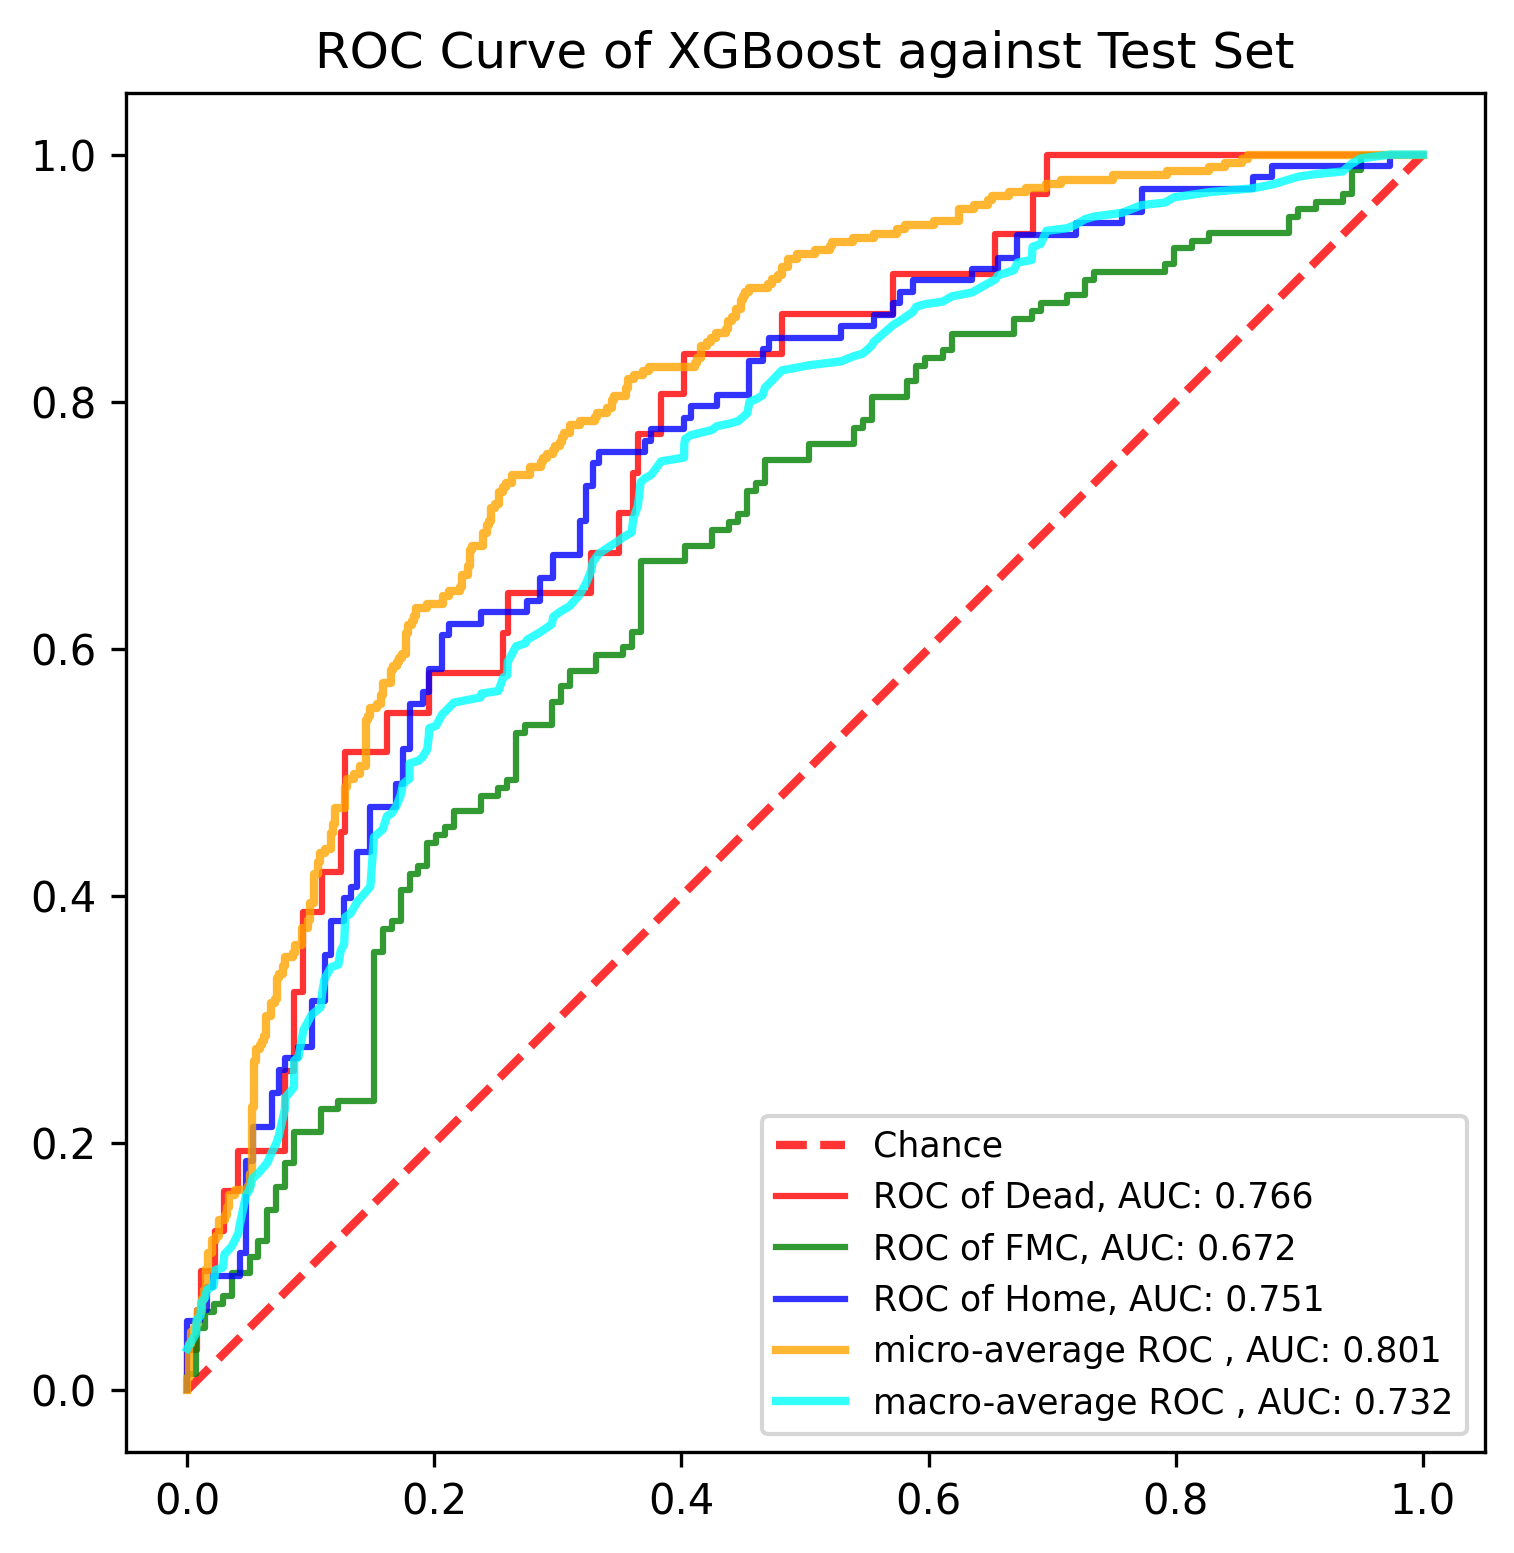

Source data for this figure (header and first rows):
, y_true, y_proba_0, y_proba_1, y_proba_2, fpr_0, fpr_1, fpr_2, tpr_0, tpr_1, tpr_2, threshold_0, threshold_1, threshold_2, fpr_micro, tpr_micro, fpr_macro, tpr_macro
0, 1, 0.1125, 0.8347, 0.05283, 0.0, 0.0, 0.0, 0.0, 0.0, 0.0, 1.891, 1.942, 1.927, 0.0, 0.0, 0.0, 0.03349
1, 0, 0.1994, 0.7543, 0.0463, 0.0, 0.0, 0.0, 0.03226, 0.006329, 0.009259, 0.8907, 0.942, 0.9269, 0.0, 0.003367, 0.007194, 0.04615
2, 0, 0.06679, 0.2631, 0.6701, 0.007519, 0.0, 0.0, 0.03226, 0.01266, 0.05556, 0.6739, 0.9393, 0.8336, 0.0, 0.0101, 0.007519, 0.0569
3, 0, 0.1584, 0.8034, 0.0382, 0.007519, 0.007194, 0.01058, 0.06452, 0.01266, 0.05556, 0.5614, 0.9185, 0.8059, 0.001684, 0.0101, 0.01058, 0.05999
4, 0, 0.2114, 0.3739, 0.4147, 0.01128, 0.007194, 0.01058, 0.06452, 0.05063, 0.06481, 0.5547, 0.9019, 0.8016, 0.001684, 0.03704, 0.01128, 0.07074
5, 1, 0.03379, 0.6594, 0.3068, 0.01128, 0.01439, 0.01587, 0.09677, 0.05063, 0.06481, 0.418, 0.8904, 0.7997, 0.003367, 0.03704, 0.01439, 0.07496
6, 1, 0.0147, 0.4733, 0.512, 0.02256, 0.01439, 0.01587, 0.09677, 0.06329, 0.08333, 0.3636, 0.8877, 0.7807, 0.003367, 0.04714, 0.01587, 0.08113
7, 1, 0.07258, 0.5458, 0.3817, 0.02256, 0.02158, 0.02116, 0.129, 0.06329, 0.08333, 0.3379, 0.8854, 0.7757, 0.005051, 0.04714, 0.02116, 0.08422
8, 1, 0.08534, 0.8072, 0.1075, 0.03008, 0.02158, 0.02116, 0.129, 0.06962, 0.09259, 0.309, 0.8813, 0.775, 0.005051, 0.05051, 0.02158, 0.08633
9, 1, 0.04986, 0.586, 0.3641, 0.03008, 0.02878, 0.04233, 0.1613, 0.06962, 0.09259, 0.3055, 0.8739, 0.7497, 0.006734, 0.05051, 0.02256, 0.09708
10, 1, 0.02099, 0.5053, 0.4737, 0.04135, 0.02878, 0.04233, 0.1613, 0.07595, 0.1111, 0.2925, 0.8693, 0.7362, 0.006734, 0.05387, 0.02878, 0.09919
11, 1, 0.01986, 0.2924, 0.6877, 0.04135, 0.03597, 0.04762, 0.1935, 0.07595, 0.1111, 0.2859, 0.8684, 0.7353, 0.008418, 0.05387, 0.03008, 0.1099
12, 1, 0.03681, 0.9131, 0.05007, 0.07895, 0.03597, 0.04762, 0.1935, 0.09494, 0.1852, 0.2467, 0.8638, 0.7179, 0.008418, 0.06397, 0.03597, 0.1163
13, 1, 0.1501, 0.6182, 0.2317, 0.07895, 0.05036, 0.05291, 0.2581, 0.09494, 0.1852, 0.235, 0.8623, 0.7156, 0.01178, 0.06397, 0.04135, 0.127
14, 1, 0.01947, 0.3729, 0.6076, 0.08647, 0.05036, 0.05291, 0.2581, 0.1076, 0.213, 0.2128, 0.8578, 0.6909, 0.01178, 0.07407, 0.04233, 0.1332
15, 1, 0.04417, 0.942, 0.01381, 0.08647, 0.05755, 0.06878, 0.3226, 0.1076, 0.213, 0.2078, 0.8555, 0.6852, 0.01347, 0.07407, 0.04762, 0.1579
16, 2, 0.07765, 0.5554, 0.3669, 0.09398, 0.05755, 0.06878, 0.3226, 0.1203, 0.2407, 0.2003, 0.852, 0.6706, 0.01347, 0.08081, 0.05036, 0.1621
17, 0, 0.02284, 0.5326, 0.4445, 0.09398, 0.06475, 0.07407, 0.3871, 0.1203, 0.2407, 0.1967, 0.8446, 0.6701, 0.01515, 0.08081, 0.05291, 0.1714
18, 2, 0.02883, 0.5095, 0.4617, 0.109, 0.06475, 0.07407, 0.3871, 0.1456, 0.2593, 0.1774, 0.8347, 0.6632, 0.01515, 0.09764, 0.05755, 0.1756
19, 1, 0.04143, 0.5473, 0.4113, 0.109, 0.07194, 0.07937, 0.4194, 0.1456, 0.2593, 0.1763, 0.834, 0.6583, 0.01684, 0.09764, 0.06475, 0.184
20, 1, 0.02743, 0.6413, 0.3313, 0.1241, 0.07194, 0.07937, 0.4194, 0.1646, 0.2685, 0.1612, 0.8206, 0.6576, 0.01684, 0.1111, 0.06878, 0.1933
21, 2, 0.105, 0.4602, 0.4348, 0.1241, 0.07914, 0.08995, 0.4516, 0.1646, 0.2685, 0.1584, 0.8201, 0.6435, 0.0202, 0.1111, 0.07194, 0.1996
22, 0, 0.07147, 0.8637, 0.06485, 0.1278, 0.07914, 0.08995, 0.4516, 0.1835, 0.2778, 0.1523, 0.8067, 0.6426, 0.0202, 0.1212, 0.07407, 0.2058
23, 1, 0.06117, 0.758, 0.1808, 0.1278, 0.08633, 0.1005, 0.5161, 0.1835, 0.2778, 0.1503, 0.8034, 0.6386, 0.02357, 0.1212, 0.07895, 0.2273
24, 1, 0.01751, 0.5045, 0.478, 0.1617, 0.08633, 0.1005, 0.5161, 0.2089, 0.3148, 0.1368, 0.7936, 0.6318, 0.02357, 0.1246, 0.07914, 0.2336
25, 1, 0.07297, 0.4768, 0.4502, 0.1617, 0.1079, 0.1111, 0.5484, 0.2089, 0.3148, 0.1355, 0.7866, 0.6288, 0.02525, 0.1246, 0.07937, 0.2367
26, 2, 0.01584, 0.3576, 0.6266, 0.1955, 0.1079, 0.1111, 0.5484, 0.2278, 0.3519, 0.1182, 0.765, 0.6238, 0.02525, 0.138, 0.08633, 0.2451
27, 1, 0.1185, 0.443, 0.4386, 0.1955, 0.1223, 0.1164, 0.5806, 0.2278, 0.3519, 0.1128, 0.7597, 0.6211, 0.0303, 0.138, 0.08647, 0.2667
28, 1, 0.09651, 0.4144, 0.4891, 0.2556, 0.1223, 0.1164, 0.5806, 0.2342, 0.3796, 0.095, 0.758, 0.6177, 0.0303, 0.1414, 0.08995, 0.2697
29, 1, 0.01725, 0.3392, 0.6435, 0.2556, 0.1511, 0.127, 0.6129, 0.2342, 0.3796, 0.09348, 0.7466, 0.6131, 0.03199, 0.1414, 0.09398, 0.2912
30, 1, 0.2467, 0.6905, 0.06283, 0.2594, 0.1511, 0.127, 0.6129, 0.3544, 0.3981, 0.08966, 0.6967, 0.6124, 0.03199, 0.1481, 0.1005, 0.3036
31, 1, 0.04565, 0.8877, 0.06664, 0.2594, 0.1583, 0.1323, 0.6452, 0.3544, 0.3981, 0.08822, 0.6943, 0.6094, 0.03367, 0.1481, 0.1079, 0.3099
32, 1, 0.008587, 0.8067, 0.1847, 0.3271, 0.1583, 0.1323, 0.6452, 0.3734, 0.4074, 0.07184, 0.6877, 0.6083, 0.03367, 0.1582, 0.109, 0.3207
33, 1, 0.06808, 0.5865, 0.3454, 0.3271, 0.1655, 0.1376, 0.6774, 0.3734, 0.4074, 0.07147, 0.6874, 0.6076, 0.03872, 0.1582, 0.1111, 0.333
34, 0, 0.1519, 0.2778, 0.5704, 0.3496, 0.1655, 0.1376, 0.6774, 0.3797, 0.4352, 0.06772, 0.6873, 0.5737, 0.03872, 0.1616, 0.1164, 0.3423
35, 0, 0.09348, 0.6553, 0.2512, 0.3496, 0.1727, 0.1481, 0.7097, 0.3797, 0.4352, 0.06679, 0.6873, 0.567, 0.04882, 0.1616, 0.1223, 0.3444
36, 1, 0.02262, 0.7062, 0.2712, 0.3609, 0.1727, 0.1481, 0.7097, 0.4051, 0.4722, 0.06504, 0.6744, 0.5609, 0.04882, 0.165, 0.1241, 0.3551
37, 1, 0.04744, 0.8671, 0.0855, 0.3609, 0.1799, 0.1693, 0.7419, 0.4051, 0.4722, 0.065, 0.6728, 0.5507, 0.05051, 0.165, 0.127, 0.3613
38, 2, 0.01932, 0.5506, 0.4301, 0.3647, 0.1799, 0.1693, 0.7419, 0.4177, 0.4907, 0.06423, 0.6701, 0.5399, 0.05051, 0.1751, 0.1278, 0.3828
39, 1, 0.1242, 0.8347, 0.04103, 0.3647, 0.1871, 0.1746, 0.7742, 0.4177, 0.4907, 0.06378, 0.6701, 0.5378, 0.05219, 0.1751, 0.1323, 0.3859
40, 1, 0.1707, 0.6082, 0.2212, 0.3835, 0.1871, 0.1746, 0.7742, 0.4241, 0.5185, 0.06115, 0.6696, 0.5329, 0.05219, 0.229, 0.1376, 0.3952
41, 0, 0.1355, 0.6206, 0.244, 0.3835, 0.1942, 0.1799, 0.8065, 0.4241, 0.5185, 0.06051, 0.6676, 0.5302, 0.05387, 0.229, 0.1481, 0.4075
42, 2, 0.01132, 0.09362, 0.8951, 0.4023, 0.1942, 0.1799, 0.8065, 0.443, 0.5556, 0.05641, 0.6594, 0.5156, 0.05387, 0.266, 0.1511, 0.4476
43, 0, 0.04002, 0.9185, 0.04146, 0.4023, 0.2014, 0.1905, 0.8387, 0.443, 0.5556, 0.05496, 0.6591, 0.5098, 0.05556, 0.266, 0.1583, 0.4539
44, 2, 0.02868, 0.5843, 0.387, 0.4812, 0.2014, 0.1905, 0.8387, 0.4494, 0.5648, 0.04143, 0.659, 0.5049, 0.05556, 0.2761, 0.1617, 0.4647
45, 2, 0.02198, 0.4043, 0.5737, 0.4812, 0.2086, 0.1958, 0.871, 0.4494, 0.5648, 0.04002, 0.6587, 0.5015, 0.05892, 0.2761, 0.1655, 0.4668
46, 1, 0.04655, 0.6515, 0.302, 0.5714, 0.2086, 0.1958, 0.871, 0.4557, 0.5833, 0.03107, 0.6575, 0.4935, 0.05892, 0.2795, 0.1693, 0.473
47, 2, 0.01733, 0.5601, 0.4225, 0.5714, 0.2158, 0.2063, 0.9032, 0.4557, 0.5833, 0.03095, 0.6553, 0.4891, 0.06061, 0.2795, 0.1727, 0.4814
48, 1, 0.02327, 0.8593, 0.1175, 0.6541, 0.2158, 0.2063, 0.9032, 0.4684, 0.6111, 0.0243, 0.6515, 0.4837, 0.06061, 0.2828, 0.1746, 0.4907
49, 2, 0.03554, 0.4273, 0.5372, 0.6541, 0.2374, 0.2116, 0.9355, 0.4684, 0.6111, 0.02412, 0.6487, 0.4814, 0.06229, 0.2828, 0.1799, 0.4949
50, 1, 0.02864, 0.3561, 0.6153, 0.6842, 0.2374, 0.2116, 0.9355, 0.481, 0.6204, 0.02287, 0.6413, 0.4787, 0.06229, 0.2862, 0.1799, 0.5072
51, 2, 0.02846, 0.4081, 0.5635, 0.6842, 0.2518, 0.2381, 0.9677, 0.481, 0.6204, 0.02284, 0.628, 0.4646, 0.06397, 0.2862, 0.1871, 0.5093
52, 2, 0.01617, 0.4988, 0.4851, 0.6955, 0.2518, 0.2381, 0.9677, 0.4873, 0.6296, 0.02229, 0.6277, 0.4617, 0.06397, 0.303, 0.1905, 0.5124
53, 2, 0.02056, 0.5725, 0.4069, 0.6955, 0.259, 0.2751, 1.0, 0.4873, 0.6296, 0.02217, 0.6258, 0.4381, 0.06734, 0.303, 0.1942, 0.5187
54, 2, 0.1219, 0.6874, 0.1907, 1.0, 0.259, 0.2751, 1.0, 0.4937, 0.6389, 0.00723, 0.6217, 0.4348, 0.06734, 0.3131, 0.1955, 0.5295
55, 1, 0.01847, 0.852, 0.1295, , 0.2662, 0.2857, , 0.4937, 0.6389, , 0.6206, 0.4332, 0.07071, 0.3131, 0.1958, 0.5357
56, 2, 0.04976, 0.5351, 0.4151, , 0.2662, 0.2857, , 0.5316, 0.6574, , 0.6082, 0.4301, 0.07071, 0.3165, 0.2014, 0.5378
57, 0, 0.2358, 0.3166, 0.4476, , 0.2734, 0.2963, , 0.5316, 0.6574, , 0.6081, 0.4238, 0.07239, 0.3165, 0.2063, 0.547
58, 1, 0.04959, 0.8879, 0.06254, , 0.2734, 0.2963, , 0.538, 0.6759, , 0.6074, 0.4151, 0.07239, 0.3333, 0.2086, 0.5492
59, 1, 0.02148, 0.6192, 0.3593, , 0.295, 0.3175, , 0.538, 0.6759, , 0.6018, 0.409, 0.07407, 0.3333, 0.2116, 0.5522
... 831 more rows
